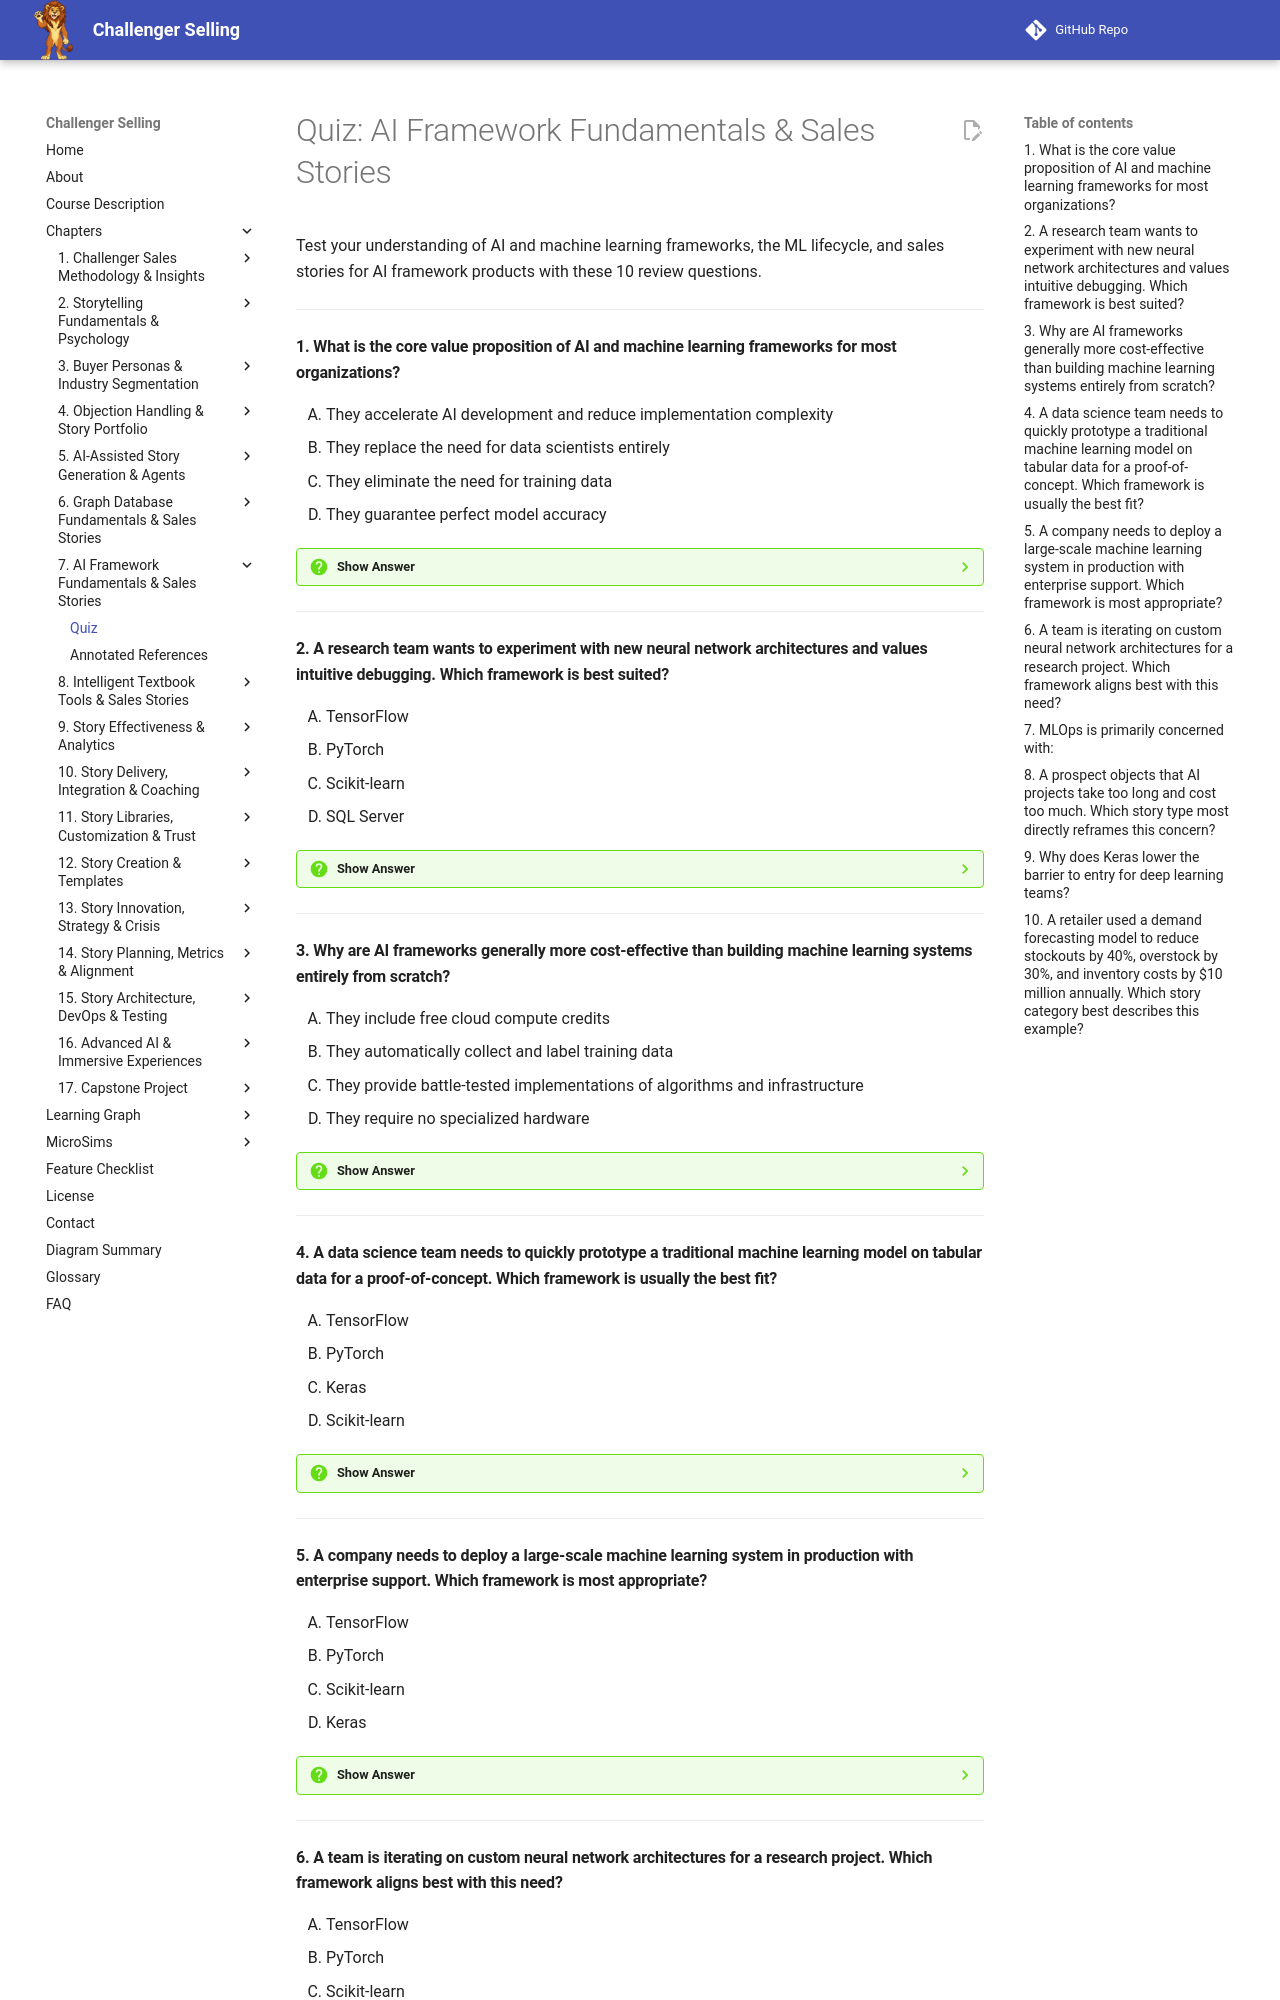

repository: dmccreary/challenger-selling · page: chapters/07-ai-framework-fundamentals-stories/quiz/index.html · generator: mkdocs

# Quiz: AI Framework Fundamentals & Sales Stories

Test your understanding of AI and machine learning frameworks, the ML lifecycle, and sales stories for AI framework products with these 10 review questions.

---

#### 1. What is the core value proposition of AI and machine learning frameworks for most organizations?

<div class="upper-alpha" markdown>
1. They accelerate AI development and reduce implementation complexity
2. They replace the need for data scientists entirely
3. They eliminate the need for training data
4. They guarantee perfect model accuracy
</div>

??? question "Show Answer"
    The correct answer is **A**. Frameworks provide pre-built components, optimized algorithms, and deployment tools that let teams focus on business problems rather than reinventing infrastructure. They do not replace expertise, remove data requirements, or guarantee accuracy.

    **Concept Tested:** AI Framework Fundamentals


---

#### 2. A research team wants to experiment with new neural network architectures and values intuitive debugging. Which framework is best suited?

<div class="upper-alpha" markdown>
1. TensorFlow
2. PyTorch
3. Scikit-learn
4. SQL Server
</div>

??? question "Show Answer"
    The correct answer is **B**. PyTorch emphasizes flexibility, ease of use, and dynamic computational graphs, making it popular for research and rapid experimentation. TensorFlow is stronger for production deployment, scikit-learn for traditional machine learning, and SQL Server is not an AI framework.

    **Concept Tested:** PyTorch


---

#### 3. Why are AI frameworks generally more cost-effective than building machine learning systems entirely from scratch?

<div class="upper-alpha" markdown>
1. They include free cloud compute credits
2. They automatically collect and label training data
3. They provide battle-tested implementations of algorithms and infrastructure
4. They require no specialized hardware
</div>

??? question "Show Answer"
    The correct answer is **C**. Frameworks include proven algorithms, data utilities, evaluation metrics, and deployment tools that organizations would otherwise have to build themselves. They do not provide free compute, automatic data labeling, or eliminate hardware requirements.

    **Concept Tested:** Machine Learning Frameworks


---

#### 4. A data science team needs to quickly prototype a traditional machine learning model on tabular data for a proof-of-concept. Which framework is usually the best fit?

<div class="upper-alpha" markdown>
1. TensorFlow
2. PyTorch
3. Keras
4. Scikit-learn
</div>

??? question "Show Answer"
    The correct answer is **D**. Scikit-learn provides simple, consistent APIs and broad coverage of traditional ML algorithms, making it ideal for quick prototyping on tabular data. TensorFlow, PyTorch, and Keras are better suited to deep learning tasks.

    **Concept Tested:** Scikit-learn


---

#### 5. A company needs to deploy a large-scale machine learning system in production with enterprise support. Which framework is most appropriate?

<div class="upper-alpha" markdown>
1. TensorFlow
2. PyTorch
3. Scikit-learn
4. Keras
</div>

??? question "Show Answer"
    The correct answer is **A**. TensorFlow is known for its extensive ecosystem, production readiness, scalability, and enterprise support resources. While PyTorch is increasingly production-capable, TensorFlow is emphasized in the chapter for large-scale production deployments.

    **Concept Tested:** TensorFlow


---
